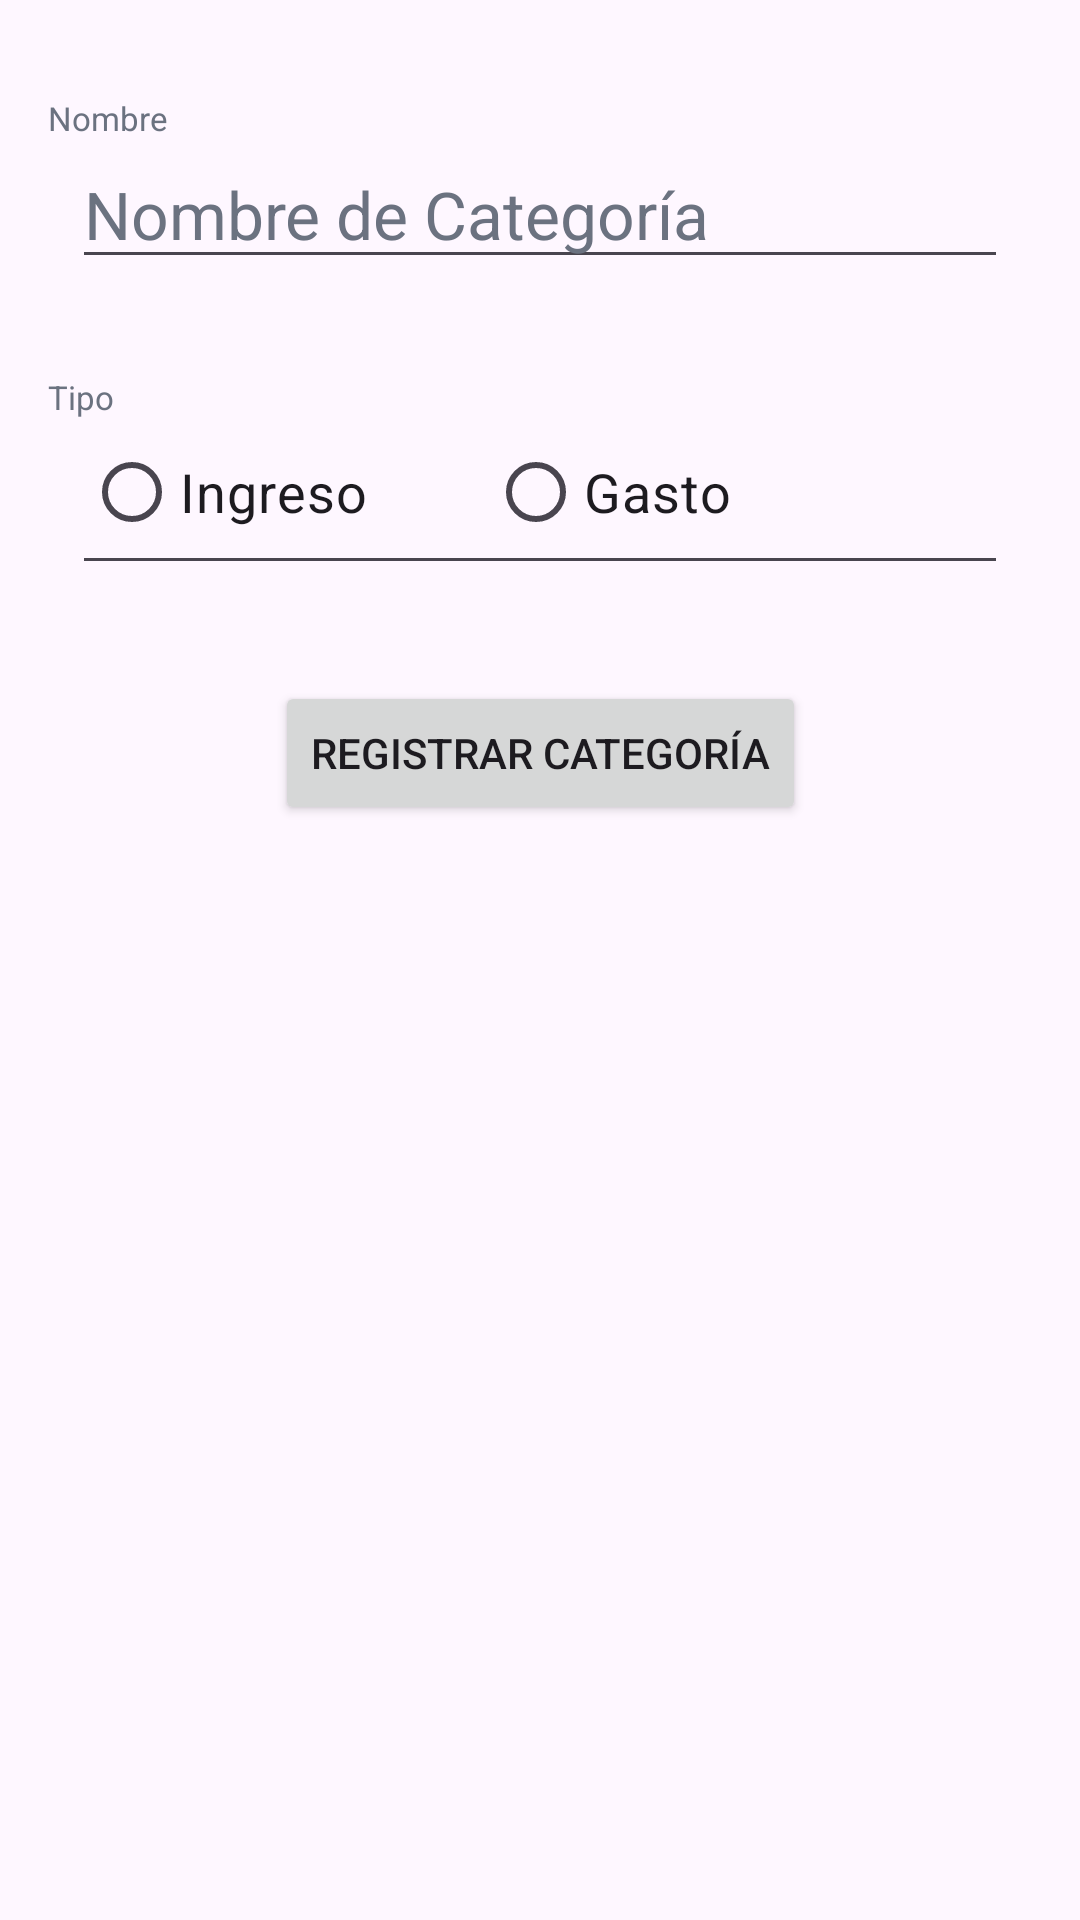

Here is an Android app screen rendered from its layout file. Give the layout XML and the strings, colors and styles it references.
<!-- AndroidManifest.xml: application theme Theme.UnderControl -->
<!-- res/layout/activity_edit_category.xml -->
<?xml version="1.0" encoding="utf-8"?>
<androidx.constraintlayout.widget.ConstraintLayout xmlns:android="http://schemas.android.com/apk/res/android"
    xmlns:app="http://schemas.android.com/apk/res-auto"
    xmlns:tools="http://schemas.android.com/tools"
    android:layout_width="match_parent"
    android:layout_height="match_parent"
    tools:context=".category.EditCategoryActivity">

    <androidx.constraintlayout.widget.Guideline
        android:id="@+id/glTop"
        android:layout_width="wrap_content"
        android:layout_height="wrap_content"
        android:orientation="horizontal"
        app:layout_constraintGuide_begin="32dp" />

    <androidx.constraintlayout.widget.Guideline
        android:id="@+id/glStart"
        android:layout_width="wrap_content"
        android:layout_height="wrap_content"
        android:orientation="vertical"
        app:layout_constraintGuide_begin="16dp" />

    <androidx.constraintlayout.widget.Guideline
        android:id="@+id/glEnd"
        android:layout_width="wrap_content"
        android:layout_height="wrap_content"
        android:orientation="vertical"
        app:layout_constraintGuide_end="16dp" />

    <androidx.constraintlayout.widget.Guideline
        android:id="@+id/glBottom"
        android:layout_width="wrap_content"
        android:layout_height="wrap_content"
        android:orientation="horizontal"
        app:layout_constraintGuide_end="16dp" />

    <TextView
        android:id="@+id/tvCategoryName"
        style="@style/TextViewForm"
        android:text="@string/name_text"
        app:layout_constraintStart_toStartOf="@+id/glStart"
        app:layout_constraintTop_toTopOf="@id/glTop" />

    <EditText
        android:id="@+id/etCategoryName"
        style="@style/EditTextForm"
        android:autofillHints="name"
        android:hint="@string/hint_category_name"
        android:inputType="text"
        app:layout_constraintEnd_toEndOf="@+id/glEnd"
        app:layout_constraintStart_toStartOf="@+id/glStart"
        app:layout_constraintTop_toBottomOf="@+id/tvCategoryName" />

    <TextView
        android:id="@+id/tvCategoryType"
        style="@style/TextViewForm"
        android:layout_marginTop="32dp"
        android:text="@string/type_text"
        app:layout_constraintStart_toStartOf="@+id/glStart"
        app:layout_constraintTop_toBottomOf="@id/etCategoryName" />

    <RadioGroup
        android:id="@+id/rgCategoryType"
        style="@style/EditTextForm"
        android:layout_width="0dp"
        android:layout_height="wrap_content"
        android:layout_marginTop="-10dp"
        android:orientation="horizontal"
        app:layout_constraintEnd_toEndOf="@+id/glEnd"
        app:layout_constraintStart_toStartOf="@id/glStart"
        app:layout_constraintTop_toBottomOf="@+id/tvCategoryType">

        <RadioButton
            android:id="@+id/rbIncome"
            android:layout_width="wrap_content"
            android:layout_height="wrap_content"
            android:layout_marginEnd="20dp"
            android:text="@string/income_text"
            android:textSize="18sp" />

        <RadioButton
            android:id="@+id/rbExpense"
            android:layout_width="wrap_content"
            android:layout_height="wrap_content"
            android:layout_marginStart="20dp"
            android:text="@string/expense_text"
            android:textSize="18sp" />
    </RadioGroup>

    <Button
        android:id="@+id/btnSave"
        android:layout_width="wrap_content"
        android:layout_height="wrap_content"
        android:layout_marginTop="32dp"
        android:text="@string/add_category"
        app:layout_constraintEnd_toEndOf="@id/glEnd"
        app:layout_constraintStart_toStartOf="@+id/glStart"
        app:layout_constraintTop_toBottomOf="@id/rgCategoryType" />

</androidx.constraintlayout.widget.ConstraintLayout>
<!-- resources referenced by this layout -->
<resources>
  <string name="add_category">Registrar Categoría</string>
  <string name="expense_text">Gasto</string>
  <string name="hint_category_name">Nombre de Categoría</string>
  <string name="income_text">Ingreso</string>
  <string name="name_text">Nombre</string>
  <string name="type_text">Tipo</string>
  <style name="EditTextForm" parent="Widget.AppCompat.EditText">
          <item name="android:drawablePadding">8dp</item>
          <item name="android:textColor">@color/black</item>
          <item name="android:textColorHint">@color/gray_500</item>
          <item name="android:layout_width">0dp</item>
          <item name="android:layout_height">wrap_content</item>
          <item name="android:layout_marginStart">8dp</item>
          <item name="android:layout_marginEnd">8dp</item>
          <item name="android:textSize">22sp</item>
      </style>
  <style name="TextViewForm" parent="Widget.AppCompat.TextView">
          <item name="android:textColor">@color/gray_500</item>
          <item name="android:textSize">11sp</item>
          <item name="android:layout_width">wrap_content</item>
          <item name="android:layout_height">wrap_content</item>
      </style>
  <style name="Theme.UnderControl" parent="Base.Theme.UnderControl" />
  <color name="black">#FF000000</color>
  <color name="gray_500">#6b7280</color>
  <style name="Base.Theme.UnderControl" parent="Theme.Material3.DayNight.NoActionBar">
          
           <item name="colorPrimary">@color/violet_700</item>
      </style>
  <color name="violet_700">#6d28d9</color>
</resources>
